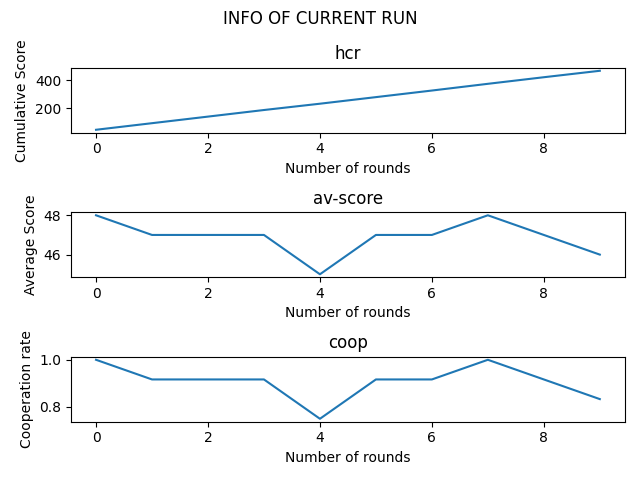

The table this chart was drawn from, first rows:
, hcr, avg, coop, ratio, round, ratio__good, ratio__bad, ratio__random, ratio__tit4tat, ratio__tit4tat2, ratio__rev_tit4tat, ratio__rev_tit4tat2, ratio__win_stay_lose_shift, ratio__q_table, ratio__neutral
0, 48, 48.0, 1.0, label -> ['good', 'bad', 'random', 'tit4…, 0, 0.0, 0.0, 0.0, 0.0, 0.0, 0.0, 0.0, 0.0, 0.0, 1.0
1, 95, 47.0, 0.9167, label -> ['good', 'bad', 'random', 'tit4…, 1, 0.0, 0.0, 0.0, 0.0, 0.0, 0.0, 0.0, 0.0, 0.0, 1.0
2, 142, 47.0, 0.9167, label -> ['good', 'bad', 'random', 'tit4…, 2, 0.0, 0.0, 0.0, 0.0, 0.0, 0.0, 0.0, 0.0, 0.0, 1.0
3, 189, 47.0, 0.9167, label -> ['good', 'bad', 'random', 'tit4…, 3, 0.0, 0.0, 0.0, 0.0, 0.0, 0.0, 0.0, 0.0, 0.0, 1.0
4, 234, 45.0, 0.75, label -> ['good', 'bad', 'random', 'tit4…, 4, 0.0, 0.0, 0.0, 0.0, 0.0, 0.0, 0.0, 0.0, 0.0, 1.0
5, 281, 47.0, 0.9167, label -> ['good', 'bad', 'random', 'tit4…, 5, 0.0, 0.0, 0.0, 0.0, 0.0, 0.0, 0.0, 0.0, 0.0, 1.0
6, 328, 47.0, 0.9167, label -> ['good', 'bad', 'random', 'tit4…, 6, 0.0, 0.0, 0.0, 0.0, 0.0, 0.0, 0.0, 0.0, 0.0, 1.0
7, 376, 48.0, 1.0, label -> ['good', 'bad', 'random', 'tit4…, 7, 0.0, 0.0, 0.0, 0.0, 0.0, 0.0, 0.0, 0.0, 0.0, 1.0
8, 423, 47.0, 0.9167, label -> ['good', 'bad', 'random', 'tit4…, 8, 0.0, 0.0, 0.0, 0.0, 0.0, 0.0, 0.0, 0.0, 0.0, 1.0
9, 469, 46.0, 0.8333, label -> ['good', 'bad', 'random', 'tit4…, 9, 0.0, 0.0, 0.0, 0.0, 0.0, 0.0, 0.0, 0.0, 0.0, 1.0
